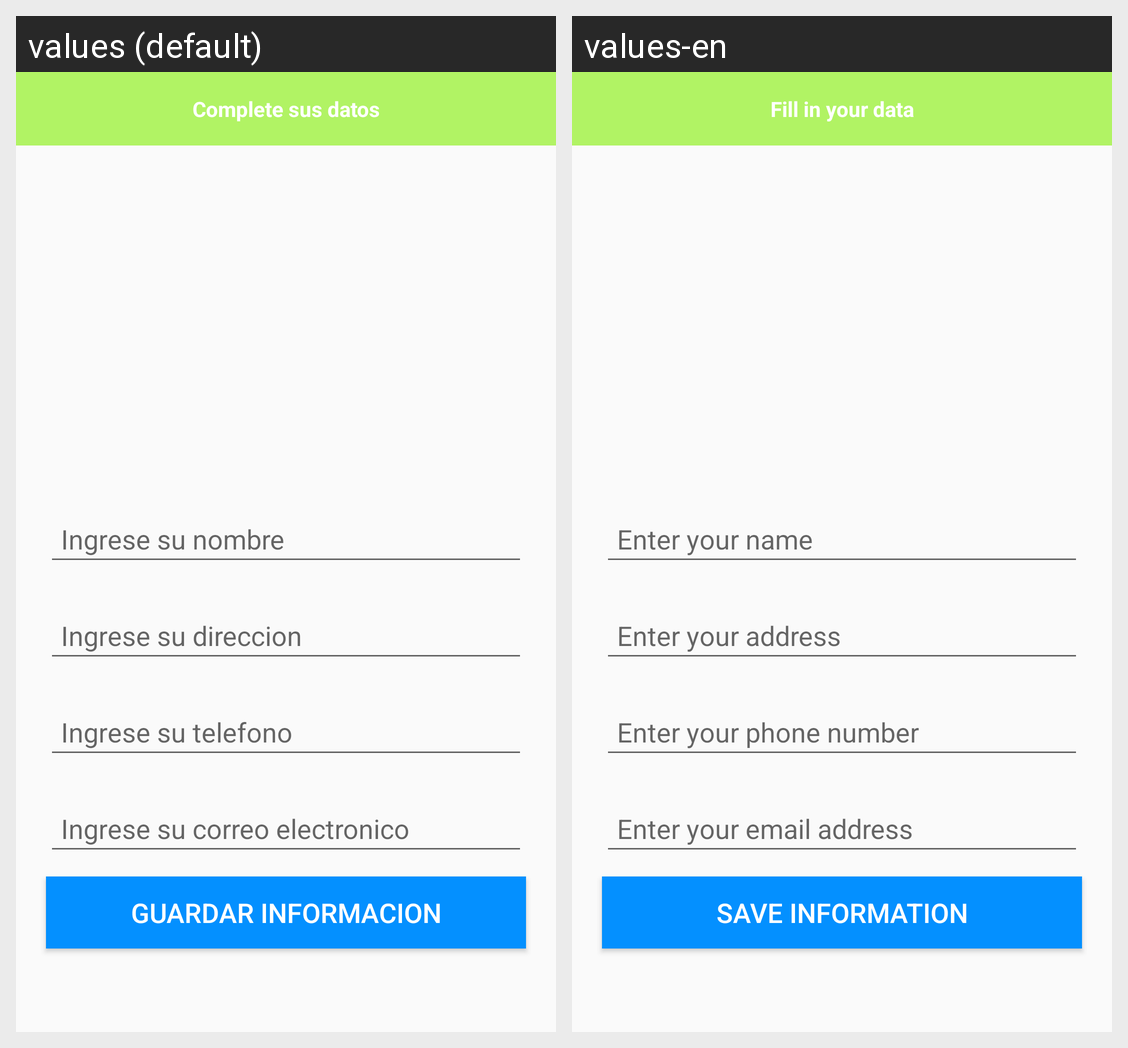

The Android screen above is rendered under two locales of the same app. Produce the string resources it draws, with the default and per-locale values.
Android screen res/layout/fragment_tres.xml rendered under 2 locales, left to right: values (default), values-en. Device: Nexus 5 (rendered at 1080×1920; each locale shown at half size, 540×960, under a caption strip naming it); theme Theme.BeFit.
Strings drawn on this screen, with the default value and each locale's value (text and hints the layout hard-codes, and strings that could not be matched under every locale, appear in the picture but are not listed):

complete_sus_datos
  values: Complete sus datos
  values-en: Fill in your data

ingrese_su_nombre
  values: Ingrese su nombre
  values-en: Enter your name

ingrese_su_direccion
  values: Ingrese su direccion
  values-en: Enter your address

ingrese_su_telefono
  values: Ingrese su telefono
  values-en: Enter your phone number

ingrese_su_correo_electronico
  values: Ingrese su correo electronico
  values-en: Enter your email address

guardar_informacion
  values: GUARDAR INFORMACION
  values-en: SAVE INFORMATION
